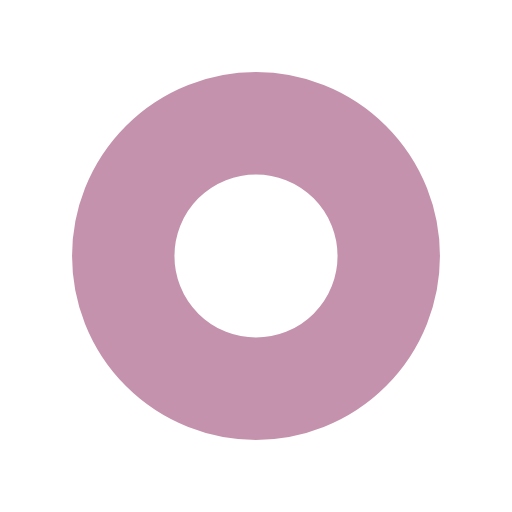
t = 0.00 s
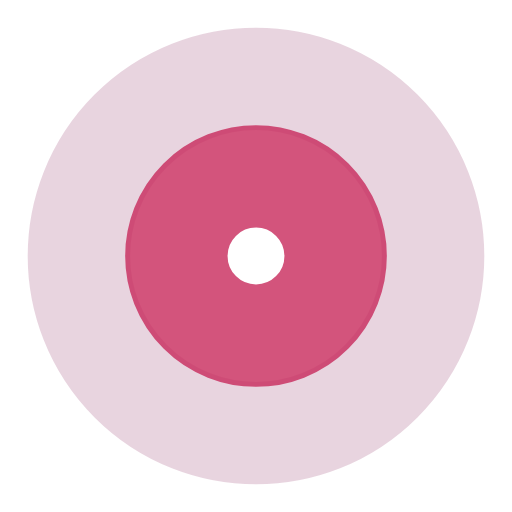
t = 0.25 s
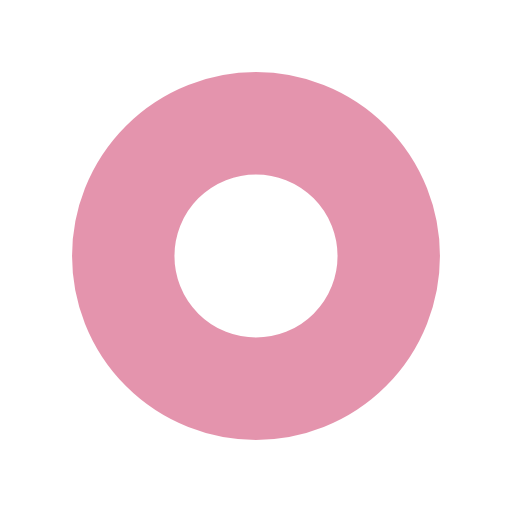
t = 0.50 s
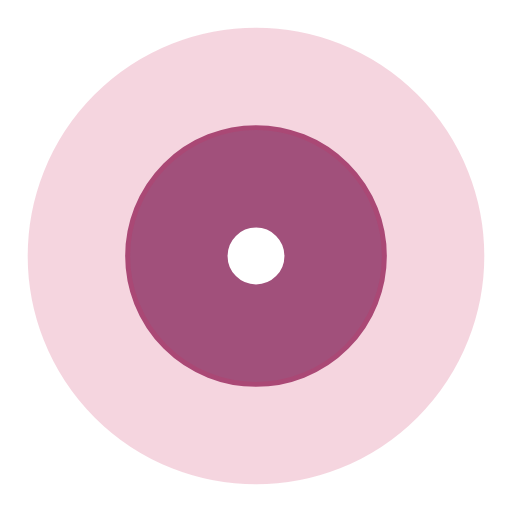
t = 0.75 s

The animated SVG that drew these frames (rendered in a browser with its animation timeline set to each time). Animation: 4 SMIL elements (animate=4); one cycle of 1.00 s, repeats indefinitely.

<svg width="20px"  height="20px"  xmlns="http://www.w3.org/2000/svg" viewBox="0 0 100 100" preserveAspectRatio="xMidYMid" class="lds-ripple" style="background: none;"><circle cx="50" cy="50" r="22.7697" fill="none" ng-attr-stroke="{{config.c1}}" ng-attr-stroke-width="{{config.width}}" stroke="#8a265b" stroke-width="20"><animate attributeName="r" calcMode="spline" values="0;40" keyTimes="0;1" dur="1" keySplines="0 0.2 0.8 1" begin="-0.5s" repeatCount="indefinite"></animate><animate attributeName="opacity" calcMode="spline" values="1;0" keyTimes="0;1" dur="1" keySplines="0.2 0 0.8 1" begin="-0.5s" repeatCount="indefinite"></animate></circle><circle cx="50" cy="50" r="38.9297" fill="none" ng-attr-stroke="{{config.c2}}" ng-attr-stroke-width="{{config.width}}" stroke="#c92b5c" stroke-width="20"><animate attributeName="r" calcMode="spline" values="0;40" keyTimes="0;1" dur="1" keySplines="0 0.2 0.8 1" begin="0s" repeatCount="indefinite"></animate><animate attributeName="opacity" calcMode="spline" values="1;0" keyTimes="0;1" dur="1" keySplines="0.2 0 0.8 1" begin="0s" repeatCount="indefinite"></animate></circle></svg>
